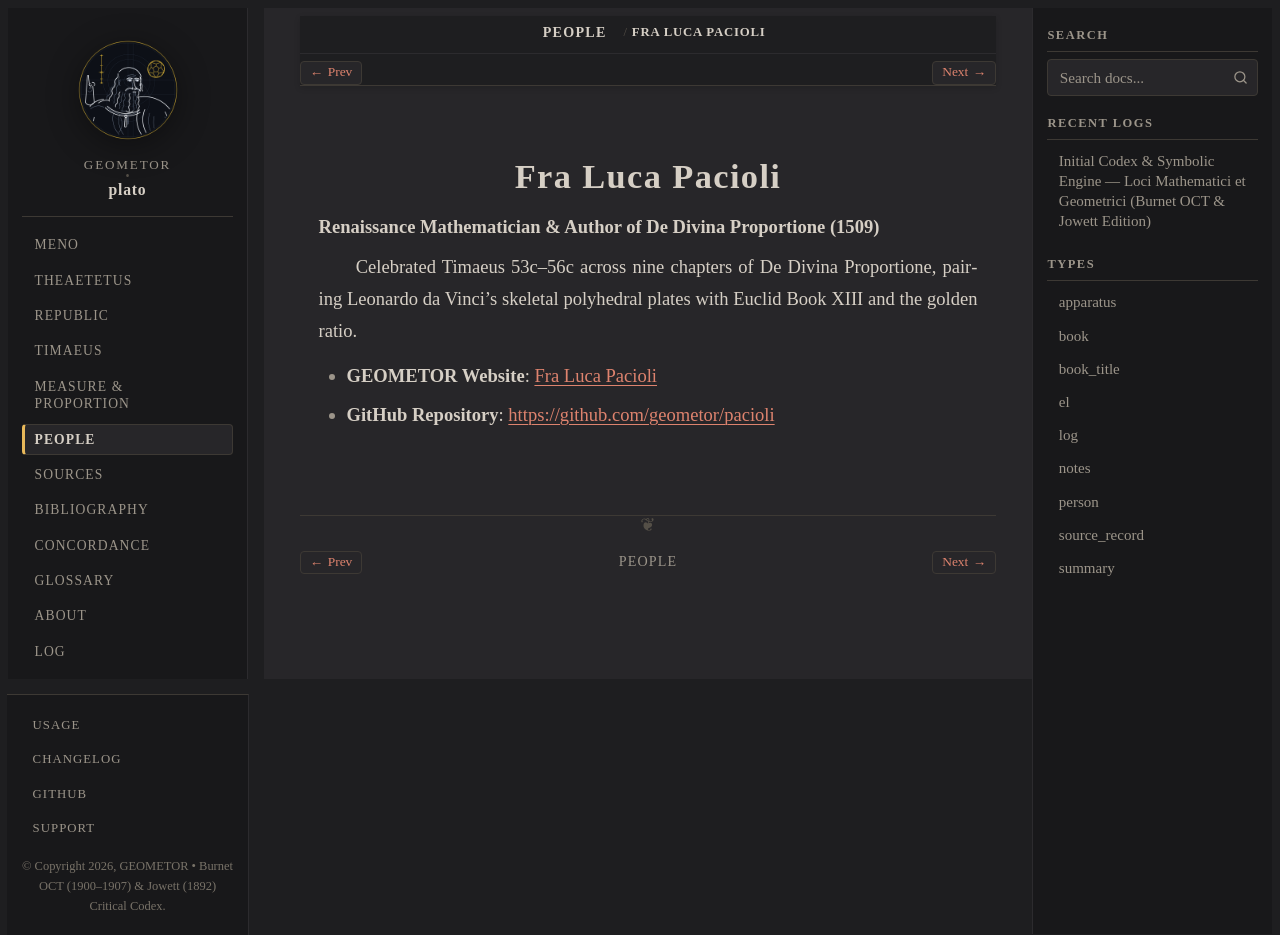

repository: geometor/plato · page: people/pacioli.html · generator: sphinx

:type: person
:death_year: 1517
:death_label: 1517
:lifespan: c. 1447 – 1517
:site_url: https://geometor.github.io/pacioli/
:github_url: https://github.com/geometor/pacioli
:excerpt: Renaissance Mathematician & Author of De Divina Proportione (1509)

.. _person-pacioli:

Fra Luca Pacioli
================

**Renaissance Mathematician & Author of De Divina Proportione (1509)**

Celebrated Timaeus 53c–56c across nine chapters of De Divina Proportione, pairing Leonardo da Vinci's skeletal polyhedral plates with Euclid Book XIII and the golden ratio.

* **GEOMETOR Website**: `Fra Luca Pacioli <https://geometor.github.io/pacioli/>`_
* **GitHub Repository**: `https://github.com/geometor/pacioli <https://github.com/geometor/pacioli>`_
